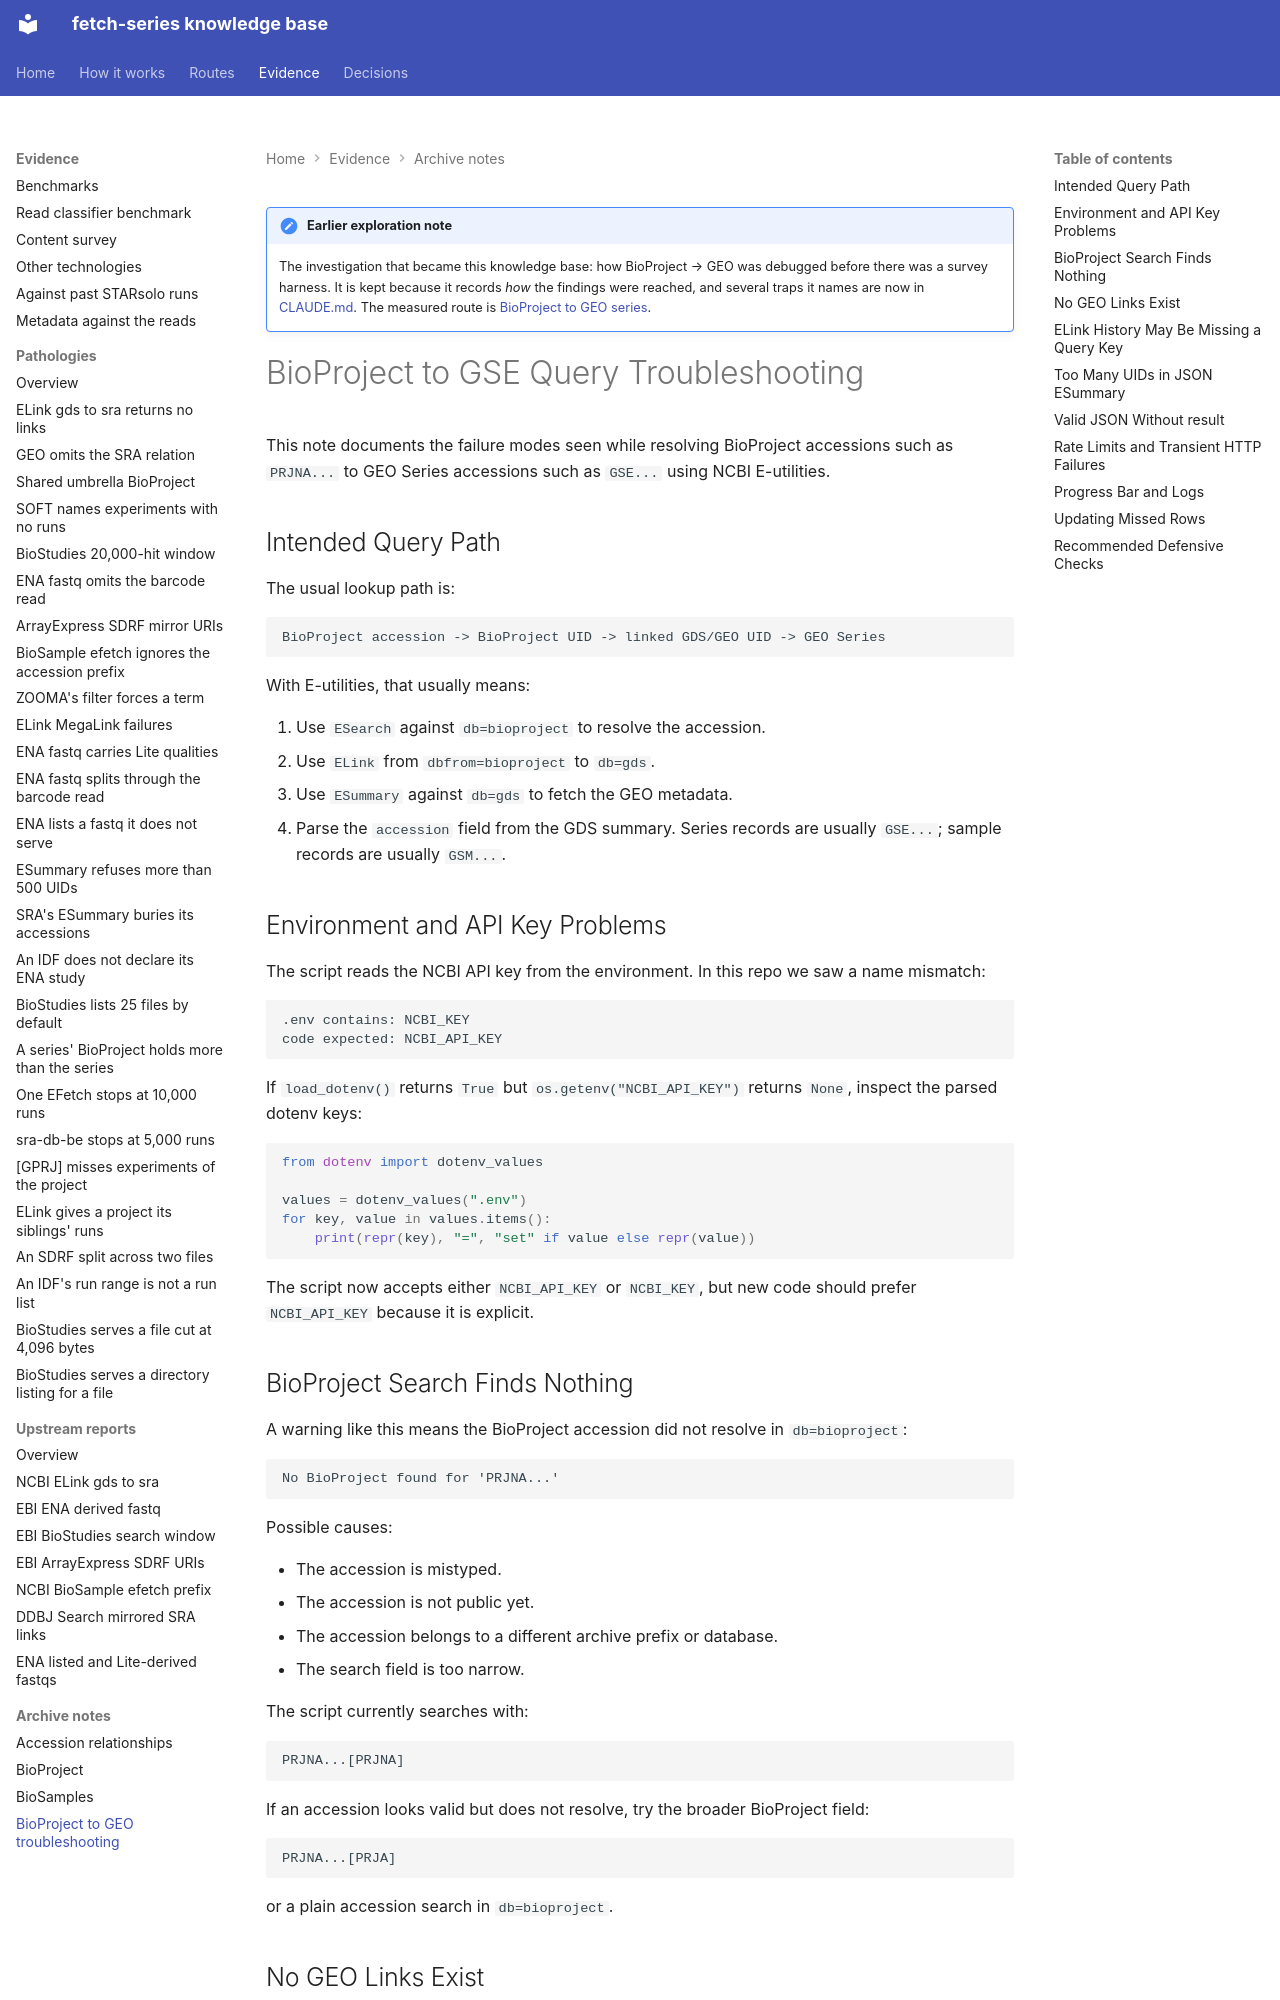

repository: cellgeni/fetch-series · page: bioproject2geo_troubleshooting/index.html · generator: mkdocs

---
title: BioProject to GEO troubleshooting
---

!!! note "Earlier exploration note"
    The investigation that became this knowledge base: how BioProject → GEO was debugged before there was a survey harness. It is kept because it records *how* the findings were reached, and several traps it names are now in [CLAUDE.md](https://github.com/cellgeni/fetch-series/blob/main/CLAUDE.md). The measured route is [BioProject to GEO series](routes/bioproject-to-geo-series/index.md).

# BioProject to GSE Query Troubleshooting

This note documents the failure modes seen while resolving BioProject
accessions such as `PRJNA...` to GEO Series accessions such as `GSE...` using
NCBI E-utilities.

## Intended Query Path

The usual lookup path is:

```text
BioProject accession -> BioProject UID -> linked GDS/GEO UID -> GEO Series
```

With E-utilities, that usually means:

1. Use `ESearch` against `db=bioproject` to resolve the accession.
2. Use `ELink` from `dbfrom=bioproject` to `db=gds`.
3. Use `ESummary` against `db=gds` to fetch the GEO metadata.
4. Parse the `accession` field from the GDS summary. Series records are usually
   `GSE...`; sample records are usually `GSM...`.

## Environment and API Key Problems

The script reads the NCBI API key from the environment. In this repo we saw a
name mismatch:

```text
.env contains: NCBI_KEY
code expected: NCBI_API_KEY
```

If `load_dotenv()` returns `True` but `os.getenv("NCBI_API_KEY")` returns
`None`, inspect the parsed dotenv keys:

```python
from dotenv import dotenv_values

values = dotenv_values(".env")
for key, value in values.items():
    print(repr(key), "=", "set" if value else repr(value))
```

The script now accepts either `NCBI_API_KEY` or `NCBI_KEY`, but new code should
prefer `NCBI_API_KEY` because it is explicit.

## BioProject Search Finds Nothing

A warning like this means the BioProject accession did not resolve in
`db=bioproject`:

```text
No BioProject found for 'PRJNA...'
```

Possible causes:

- The accession is mistyped.
- The accession is not public yet.
- The accession belongs to a different archive prefix or database.
- The search field is too narrow.

The script currently searches with:

```text
PRJNA...[PRJNA]
```

If an accession looks valid but does not resolve, try the broader BioProject
field:

```text
PRJNA...[PRJA]
```

or a plain accession search in `db=bioproject`.
